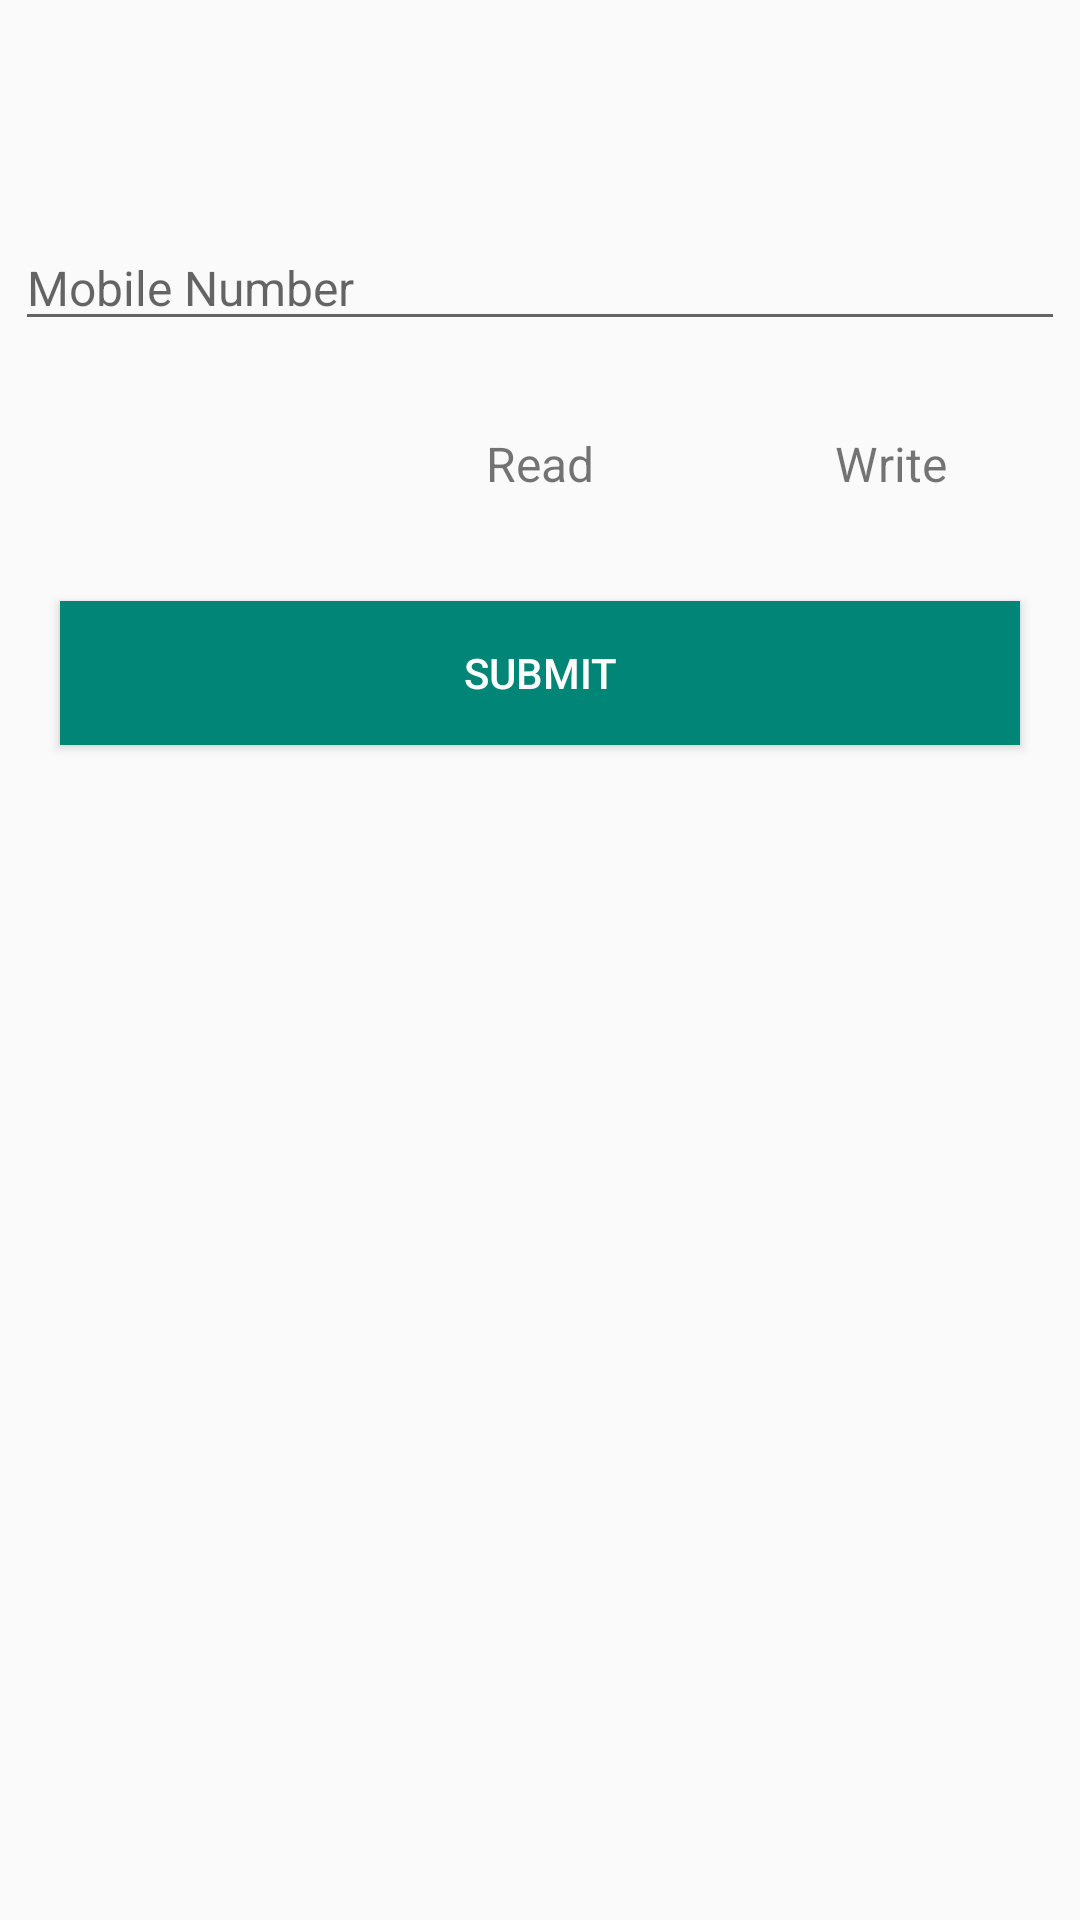

Layout XML and referenced resources for this Android screen:
<!-- AndroidManifest.xml: application theme AppTheme -->
<!-- res/layout/access_details_activity.xml -->
<?xml version="1.0" encoding="utf-8"?>
<android.support.constraint.ConstraintLayout xmlns:android="http://schemas.android.com/apk/res/android"
    xmlns:app="http://schemas.android.com/apk/res-auto"
    xmlns:tools="http://schemas.android.com/tools"
    android:layout_width="match_parent"
    android:layout_height="match_parent">

    <ScrollView xmlns:android="http://schemas.android.com/apk/res/android"
        android:layout_width="fill_parent"
        android:layout_height="wrap_content">

        <LinearLayout xmlns:android="http://schemas.android.com/apk/res/android"
            android:layout_width="match_parent"
            android:layout_height="wrap_content"
            android:layout_marginTop="60dp"
            android:orientation="vertical">

            <LinearLayout
                android:id="@+id/linearlyt"
                android:layout_width="match_parent"
                android:layout_height="wrap_content"
                android:orientation="vertical">

                <Spinner
                    android:id="@+id/aspinner"
                    android:layout_width="match_parent"
                    android:layout_height="wrap_content"
                    android:layout_centerHorizontal="true"
                    android:layout_margin="5dp"
                    android:background="@drawable/spinner_bg"/>

            </LinearLayout>

            <EditText
                android:id="@+id/nameId"
                android:layout_width="match_parent"
                android:layout_height="match_parent"
                android:hint="Mobile Number"
                android:inputType="none"
                android:focusable="false"
                android:textColor="#000000"
                android:layout_margin="5dp"
                android:textSize="16sp" />


            <TableLayout
                android:id="@+id/triptablid"
                android:layout_width="match_parent"
                android:layout_height="wrap_content"
                android:padding="5dp"
                android:layout_marginTop="10dp"
                android:stretchColumns="*">

            <TableRow
                android:id="@+id/tableRow1"
                android:layout_width="0dp"
                android:layout_height="wrap_content"
                android:gravity="center_horizontal">

                <TextView
                    android:id="@+id/descid"
                    android:layout_width="0dp"
                    android:layout_height="match_parent"
                    android:gravity="center"
                    android:padding="10dp"
                    android:text=""/>

                <TextView
                    android:id="@+id/cntid"
                    android:layout_width="0dp"
                    android:layout_height="match_parent"
                    android:gravity="center"
                    android:padding="10dp"
                    android:text="Read"
                    android:textSize="16sp" />

                <TextView
                    android:id="@+id/upid"
                    android:layout_width="0dp"
                    android:layout_height="match_parent"
                    android:gravity="center"
                    android:padding="10dp"
                    android:text="Write"
                    android:textSize="16sp" />

            </TableRow>
            </TableLayout>


            <Button
                android:id="@+id/submitBtn"
                android:layout_width="match_parent"
                android:layout_height="wrap_content"
                android:clickable="true"
                android:text="Submit"
                android:textColor="#fff"
                android:layout_margin="20dp"
                android:background="@color/colorPrimary"/>
        </LinearLayout>


    </ScrollView>

    <FrameLayout
        android:id="@+id/framelayout"
        android:layout_width="match_parent"
        android:layout_height="match_parent" />
</android.support.constraint.ConstraintLayout>
<!-- resources referenced by this layout -->
<resources>
  <color name="colorPrimary">#008577</color>
  <!-- drawable spinner_bg (drawable) -->
  <?xml version="1.0" encoding="utf-8"?>
  <selector xmlns:android="http://schemas.android.com/apk/res/android">
      <item>
          <layer-list>
              <item>
                  <shape>
                      <solid
                          android:color="#ffffff">
                      </solid>
  
                      <corners android:radius="3dp" />
  
                      <padding
                          android:bottom="5dp"
                          android:left="5dp"
                          android:right="5dp"
                          android:top="5dp" />
                      <stroke
                          android:width="1dp"
                          android:color="#aaa"/>
                  </shape>
              </item>
              <item android:gravity="bottom|right" android:drawable="@drawable/ic_expand">
              </item>
          </layer-list>
      </item>
  </selector>
  <style name="AppTheme" parent="Theme.AppCompat.Light.NoActionBar">
          
          <item name="colorPrimary">@color/colorPrimary</item>
          <item name="colorPrimaryDark">@color/colorPrimaryDark</item>
          <item name="colorAccent">@color/colorAccent</item>
      </style>
  <color name="colorPrimaryDark">#00574B</color>
  <color name="colorAccent">#40b6b2</color>
</resources>
